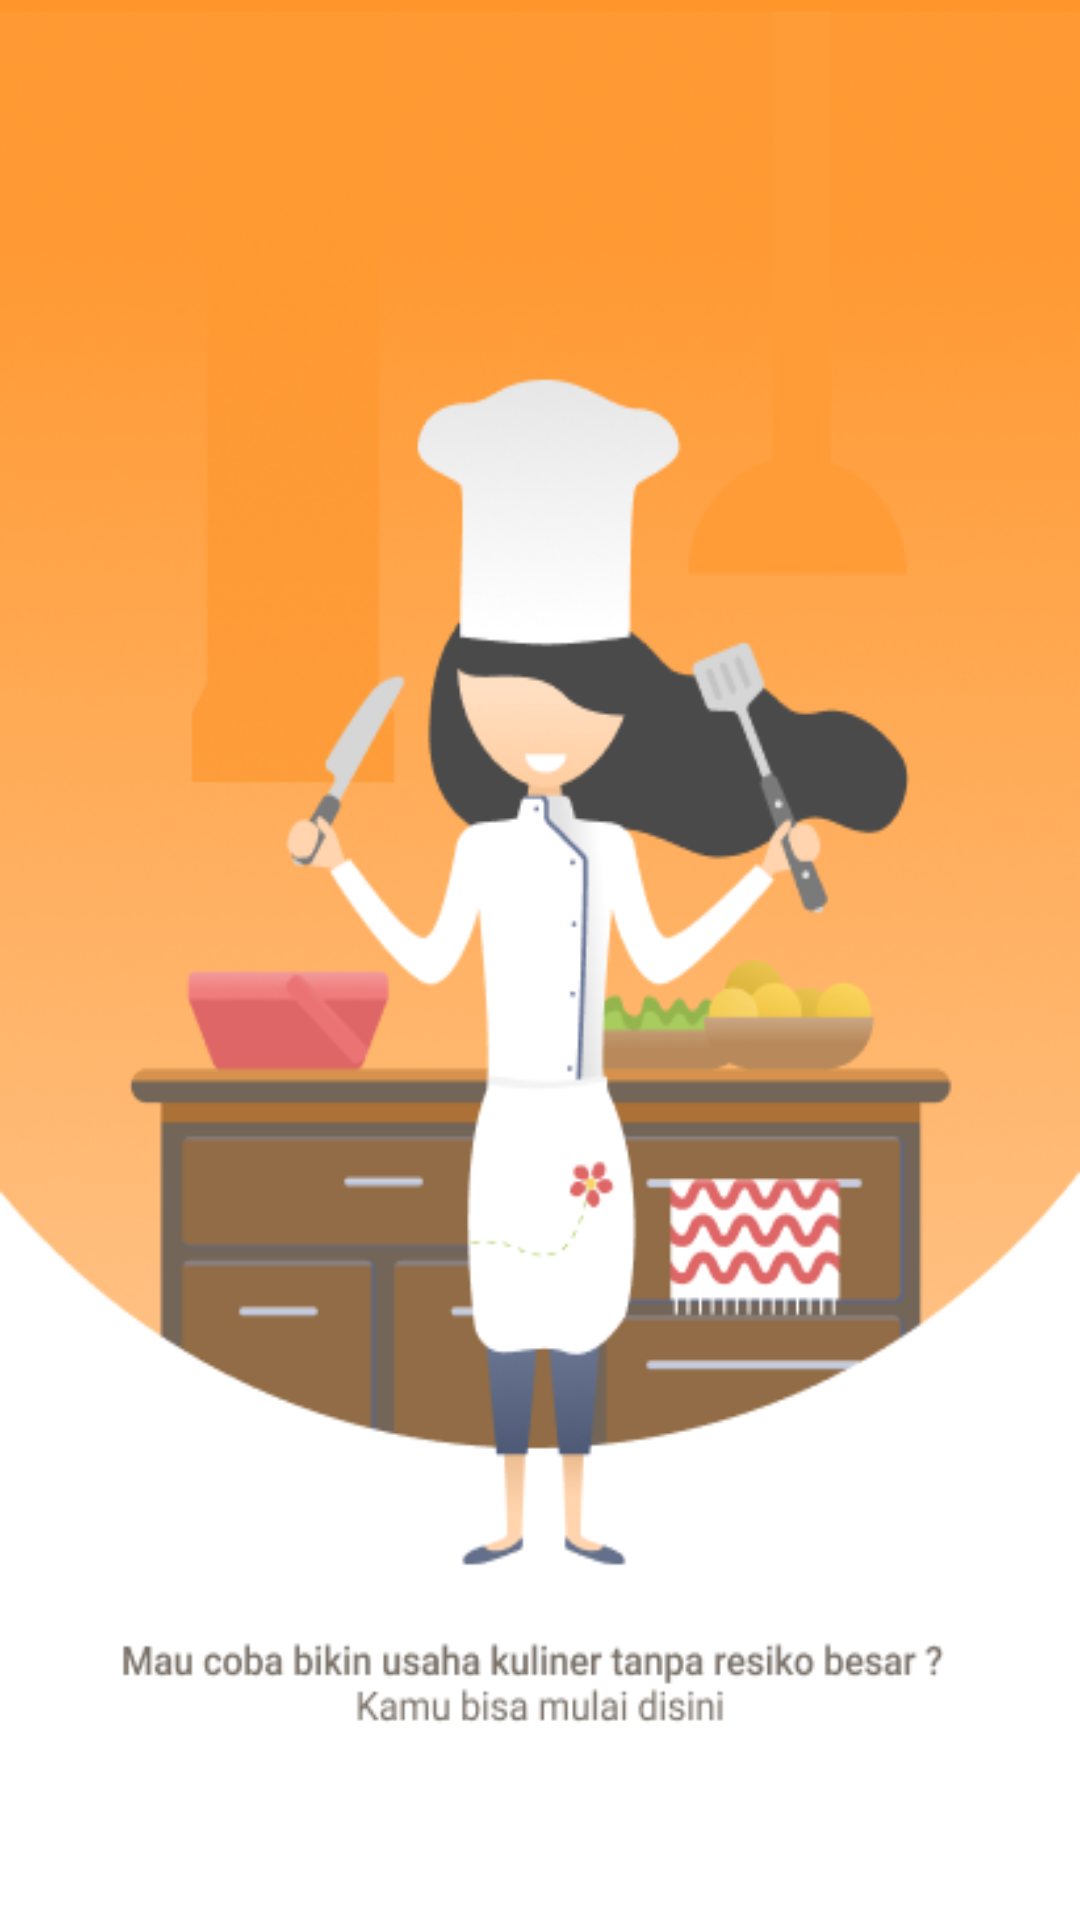

Layout XML and referenced resources for this Android screen:
<!-- AndroidManifest.xml: application theme AppTheme -->
<!-- res/layout/activity_screen_1.xml -->
<?xml version="1.0" encoding="utf-8"?>
<RelativeLayout
    xmlns:android="http://schemas.android.com/apk/res/android"
    android:layout_width="match_parent"
    android:layout_height="match_parent"
    android:background="@color/white">

    <RelativeLayout
        android:id="@+id/topPlace"
        android:layout_width="wrap_content"
        android:layout_height="wrap_content"
        android:layout_marginBottom="60dp"
        android:layout_alignParentLeft="true"
        android:layout_alignParentStart="true"
        android:background="@drawable/sc_satu">

    </RelativeLayout>

    
        
        
        
        
        
            
                
                
                
                
                
                
                
                
                
        
            
            
            
            
            
            
            
    


</RelativeLayout>
<!-- resources referenced by this layout -->
<resources>
  <color name="colorFont">#363637</color>
  <color name="white">#ffffff</color>
  <!-- drawable sc_satu: png bitmap (drawable, 123280 bytes) -->
  <string name="sc1_bot">Kamu bisa mulai disini</string>
  <string name="sc1_top">Mau coba bikin usaha kuliner tanpa resiko besar?</string>
  <style name="AppTheme" parent="Theme.AppCompat.Light.NoActionBar">
          
          <item name="colorPrimary">@color/colorPrimary</item>
          <item name="colorPrimaryDark">@color/colorPrimaryDark</item>
          <item name="colorAccent">@color/colorPrimary</item>
      </style>
  <color name="colorPrimary">#ff952b</color>
  <color name="colorPrimaryDark">#d6700a</color>
</resources>
